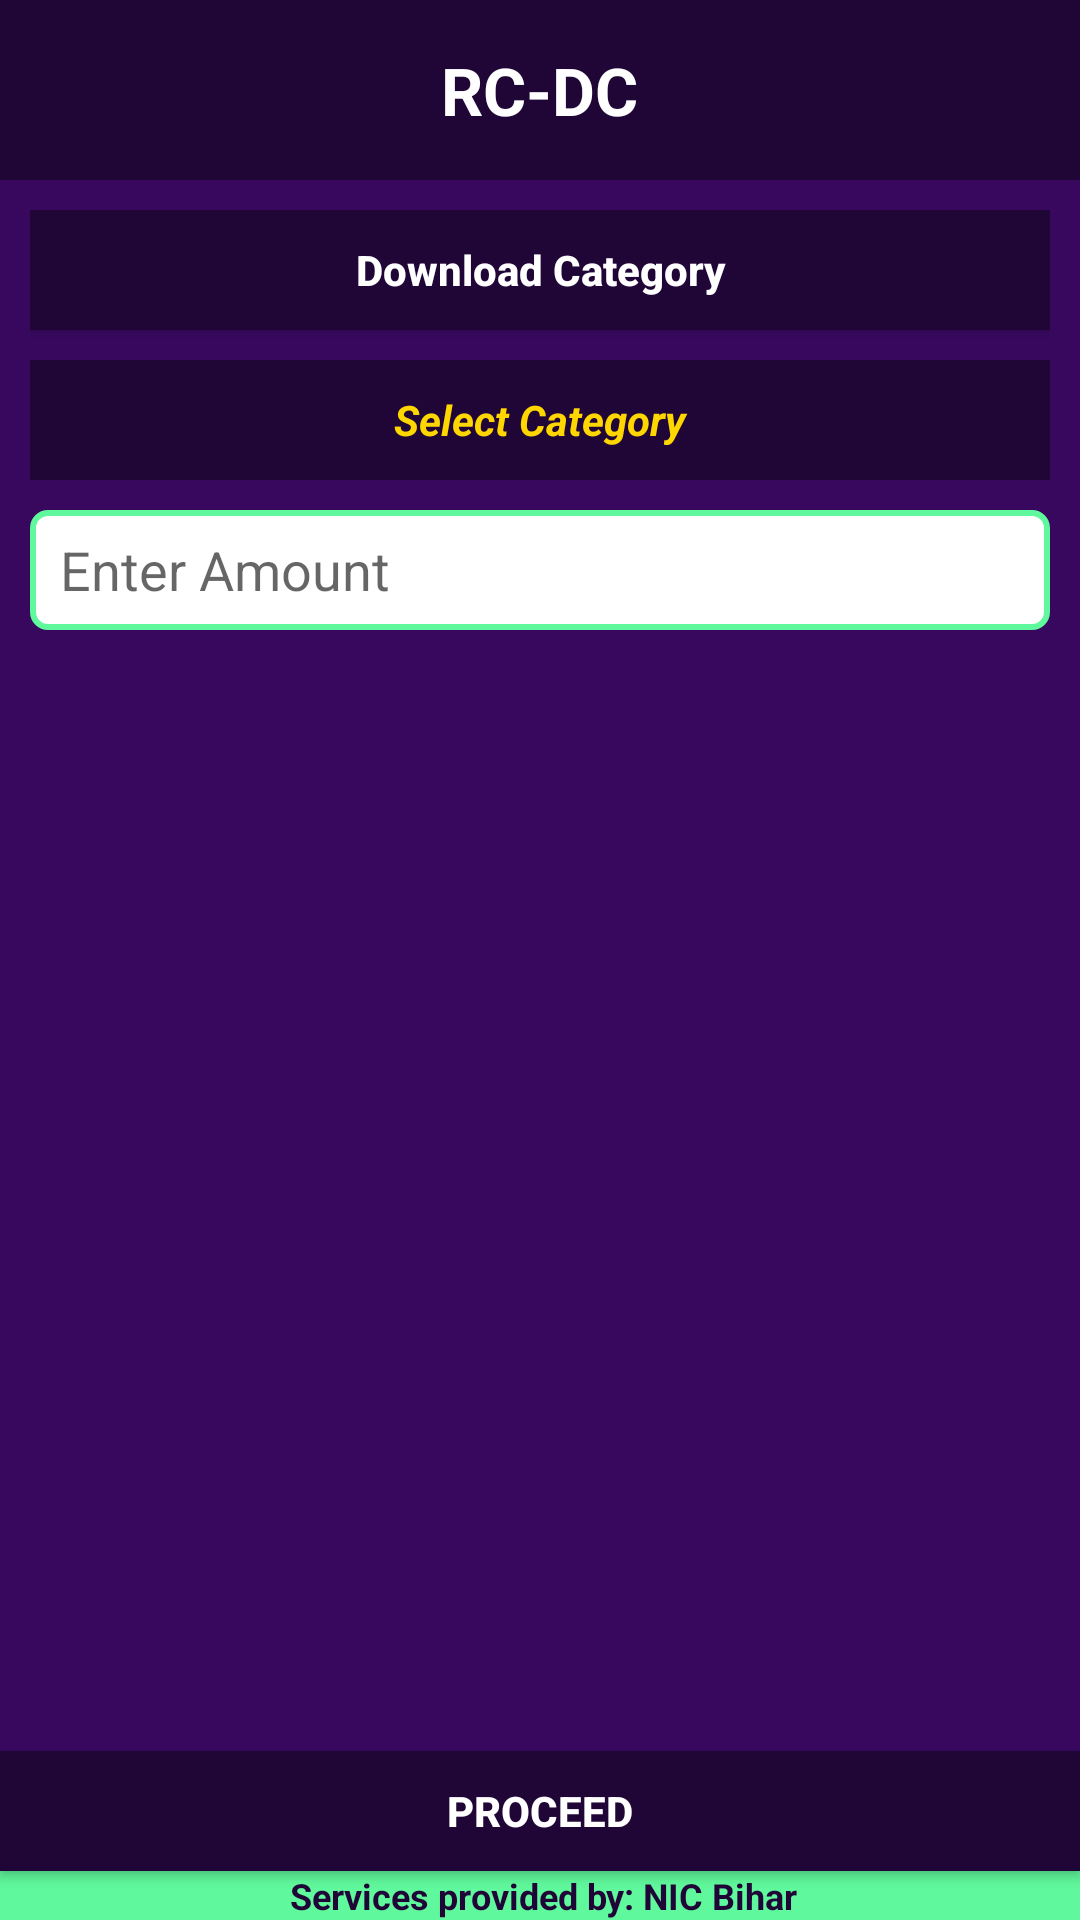

Reconstruct the res/layout file that produces this screen, plus the resources it refers to.
<!-- AndroidManifest.xml: application theme AppTheme -->
<!-- res/layout/activity_download_consumer.xml -->
<?xml version="1.0" encoding="utf-8"?>
<RelativeLayout xmlns:android="http://schemas.android.com/apk/res/android"
    xmlns:tools="http://schemas.android.com/tools"
    android:layout_width="match_parent"
    android:layout_height="match_parent"
    android:background="@color/colorPrimary"
    tools:context=".DownloadConsumerActivity">

    <include
        android:id="@+id/lay_dc"
        layout="@layout/header" />

    <LinearLayout
        android:layout_width="match_parent"
        android:layout_height="wrap_content"
        android:layout_below="@+id/lay_dc"
        android:layout_margin="10dp"
        android:orientation="vertical">

        <Button
            android:id="@+id/download_cotegoriy"
            android:layout_width="match_parent"
            android:layout_height="40dp"
            android:layout_alignParentBottom="true"
            android:background="@color/colorPrimaryDark"
            android:text="@string/dow_cat"
            android:textAllCaps="false"
            android:textColor="@color/white"
            android:textStyle="bold" />

        <TextView
            android:id="@+id/text_category"
            android:layout_width="match_parent"
            android:layout_height="40dp"
            android:layout_marginTop="10dp"
            android:background="@color/colorPrimaryDark"
            android:gravity="center"
            android:text="@string/sel_cat"
            android:textColor="@color/colorAccent"
            android:textStyle="bold|italic" />

        <EditText
            android:id="@+id/edit_amount"
            android:layout_width="match_parent"
            android:layout_height="40dp"
            android:layout_below="@+id/text_category"
            android:layout_marginTop="10dp"
            android:background="@drawable/rectengle_search"
            android:hint="Enter Amount"
            android:inputType="numberSigned"
            android:paddingLeft="10dp"
            android:paddingRight="10dp" />
    </LinearLayout>

    <Button
        android:id="@+id/download_con"
        android:layout_width="match_parent"
        android:layout_height="40dp"
        android:layout_above="@+id/footer_dc"
        android:background="@color/colorPrimaryDark"
        android:text="@string/proceed"
        android:textColor="@color/white"
        android:textStyle="bold" />

    <LinearLayout
        android:id="@+id/footer_dc"
        android:layout_width="match_parent"
        android:layout_height="wrap_content"
        android:layout_alignParentBottom="true">

        <include layout="@layout/footer" />
    </LinearLayout>
</RelativeLayout>
<!-- res/layout/header.xml (included above) -->
<?xml version="1.0" encoding="utf-8"?>
<RelativeLayout xmlns:android="http://schemas.android.com/apk/res/android"
    android:layout_width="match_parent"
    android:layout_height="60dp"
    android:background="@color/colorPrimaryDark">

    <ImageView
        android:id="@+id/back_button"
        android:layout_width="30dp"
        android:layout_height="30dp"
        android:layout_centerVertical="true"
        android:layout_marginLeft="10dp"
        android:src="@drawable/back"></ImageView>

    <TextView
        android:id="@+id/text_header"
        android:layout_width="wrap_content"
        android:layout_height="wrap_content"
        android:layout_centerInParent="true"
        android:text="RC-DC"
        android:textSize="22sp"
        android:singleLine="true"
        android:textColor="@color/white"
        android:textStyle="bold" />

    <ImageView
        android:id="@+id/button_filter"
        android:layout_width="30dp"
        android:layout_height="30dp"
        android:layout_centerVertical="true"
        android:layout_marginRight="10dp"
        android:layout_alignParentRight="true"
        android:visibility="gone"
        android:src="@drawable/filter"></ImageView>
</RelativeLayout>
<!-- res/layout/footer.xml (included above) -->
<?xml version="1.0" encoding="utf-8"?>
<LinearLayout xmlns:android="http://schemas.android.com/apk/res/android"
    android:orientation="vertical" android:layout_width="match_parent"
    android:layout_height="match_parent">
    <TextView
        android:layout_width="fill_parent"
        android:layout_height="wrap_content"
        android:background="@color/green"
        android:gravity="center_horizontal"
        android:paddingLeft="2dp"
        android:text="Services provided by: NIC Bihar"
        android:textColor="@color/colorPrimaryDark"
        android:textSize="12sp"
        android:textStyle="bold">
    </TextView>
</LinearLayout>
<!-- resources referenced by this layout -->
<resources>
  <color name="colorAccent">#FFD700</color>
  <color name="colorPrimary">#37085E</color>
  <color name="colorPrimaryDark">#200636</color>
  <color name="green">#60F89C</color>
  <color name="white">#ffffff</color>
  <!-- drawable filter: png bitmap (drawable, 1223 bytes) -->
  <!-- drawable rectengle_search (drawable) -->
  <?xml version="1.0" encoding="UTF-8"?>
  <shape xmlns:android="http://schemas.android.com/apk/res/android">
      <stroke android:width="2dp" android:color="@color/green" />
      <padding android:left="2dp"
          android:top="2dp"
          android:right="2dp"
          android:bottom="2dp" />
      <corners android:radius="5dp" />
      <solid android:color="@android:color/white" />
  </shape>
  <string name="dow_cat">Download Category</string>
  <string name="proceed">Proceed</string>
  <string name="sel_cat">Select Category</string>
  <style name="AppTheme" parent="Theme.AppCompat.DayNight.NoActionBar">
          
          <item name="colorPrimary">@color/colorPrimary</item>
          <item name="colorPrimaryDark">@color/colorPrimaryDark</item>
          <item name="colorAccent">@color/colorAccent</item>
      </style>
</resources>
